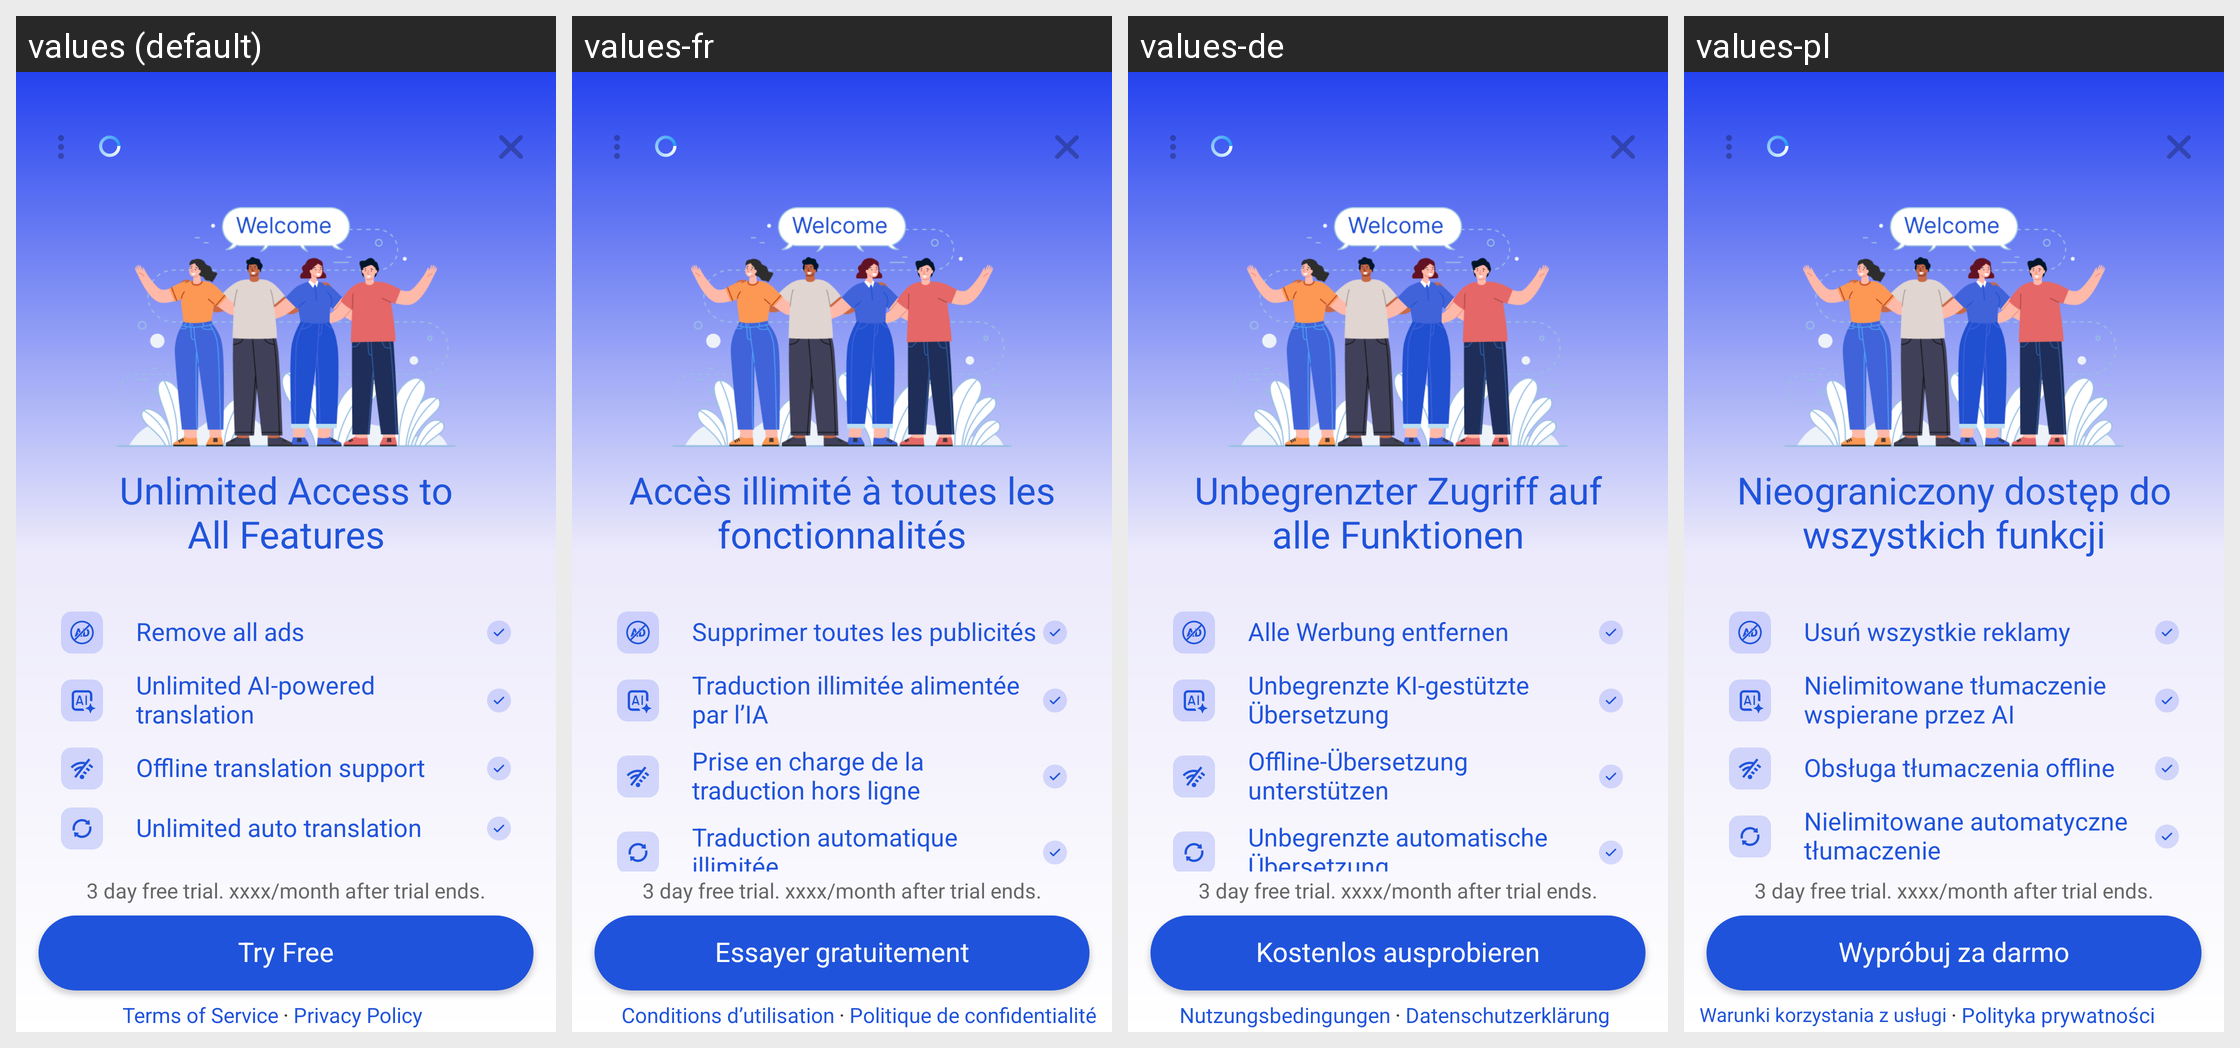

For this localized Android screen grid, give each drawn string resource with its value in every locale shown.
Android screen res/layout/dialog_purchase_premium.xml rendered under 4 locales, left to right: values (default), values-fr, values-de, values-pl. Device: Nexus 5 (rendered at 1080×1920; each locale shown at half size, 540×960, under a caption strip naming it); theme AppTheme.
Other locales in the repository, not shown: values-am, values-ar, values-az, values-bg, values-bn, values-bs, values-ca, values-cs, values-da, values-el, values-en-rGB, values-en-rIN, values-es, values-es-rUS, values-et, values-eu, values-fa, values-fi, values-fr-rCA, values-gl, values-gu, values-hi, values-hr, values-hu, values-in, values-it, values-iw, values-ja, values-ka, values-km, values-kn, values-ko, values-lv, values-mk, values-ml, values-ms, values-my, values-ne, values-nl, values-pt, values-pt-rBR, values-pt-rPT, values-ro, values-ru, values-sr, values-sv, values-ta, values-th, values-tl, values-tr, values-uk, values-ur, values-uz, values-vi, values-zh, values-zh-rCN, values-zh-rHK, values-zh-rTW.
Strings drawn on this screen, with the default value and each locale's value (text and hints the layout hard-codes, and strings that could not be matched under every locale, appear in the picture but are not listed):

unlimited_access
  values: Unlimited Access to
      All Features
  values-fr: Accès illimité à toutes les fonctionnalités
  values-de: Unbegrenzter Zugriff auf alle Funktionen
  values-pl: Nieograniczony dostęp do wszystkich funkcji

no_ads
  values: Remove all ads
  values-fr: Supprimer toutes les publicités
  values-de: Alle Werbung entfernen
  values-pl: Usuń wszystkie reklamy

ai_translation
  values: Unlimited AI-powered translation
  values-fr: Traduction illimitée alimentée par l’IA
  values-de: Unbegrenzte KI-gestützte Übersetzung
  values-pl: Nielimitowane tłumaczenie wspierane przez AI

offline_translation
  values: Offline translation support
  values-fr: Prise en charge de la traduction hors ligne
  values-de: Offline-Übersetzung unterstützen
  values-pl: Obsługa tłumaczenia offline

auto_translation
  values: Unlimited auto translation
  values-fr: Traduction automatique illimitée
  values-de: Unbegrenzte automatische Übersetzung
  values-pl: Nielimitowane automatyczne tłumaczenie

try_free
  values: Try Free
  values-fr: Essayer gratuitement
  values-de: Kostenlos ausprobieren
  values-pl: Wypróbuj za darmo

term_of_service
  values: Terms of Service
  values-fr: Conditions d’utilisation
  values-de: Nutzungsbedingungen
  values-pl: Warunki korzystania z usługi

privacy_policy
  values: Privacy Policy
  values-fr: Politique de confidentialité
  values-de: Datenschutzerklärung
  values-pl: Polityka prywatności
